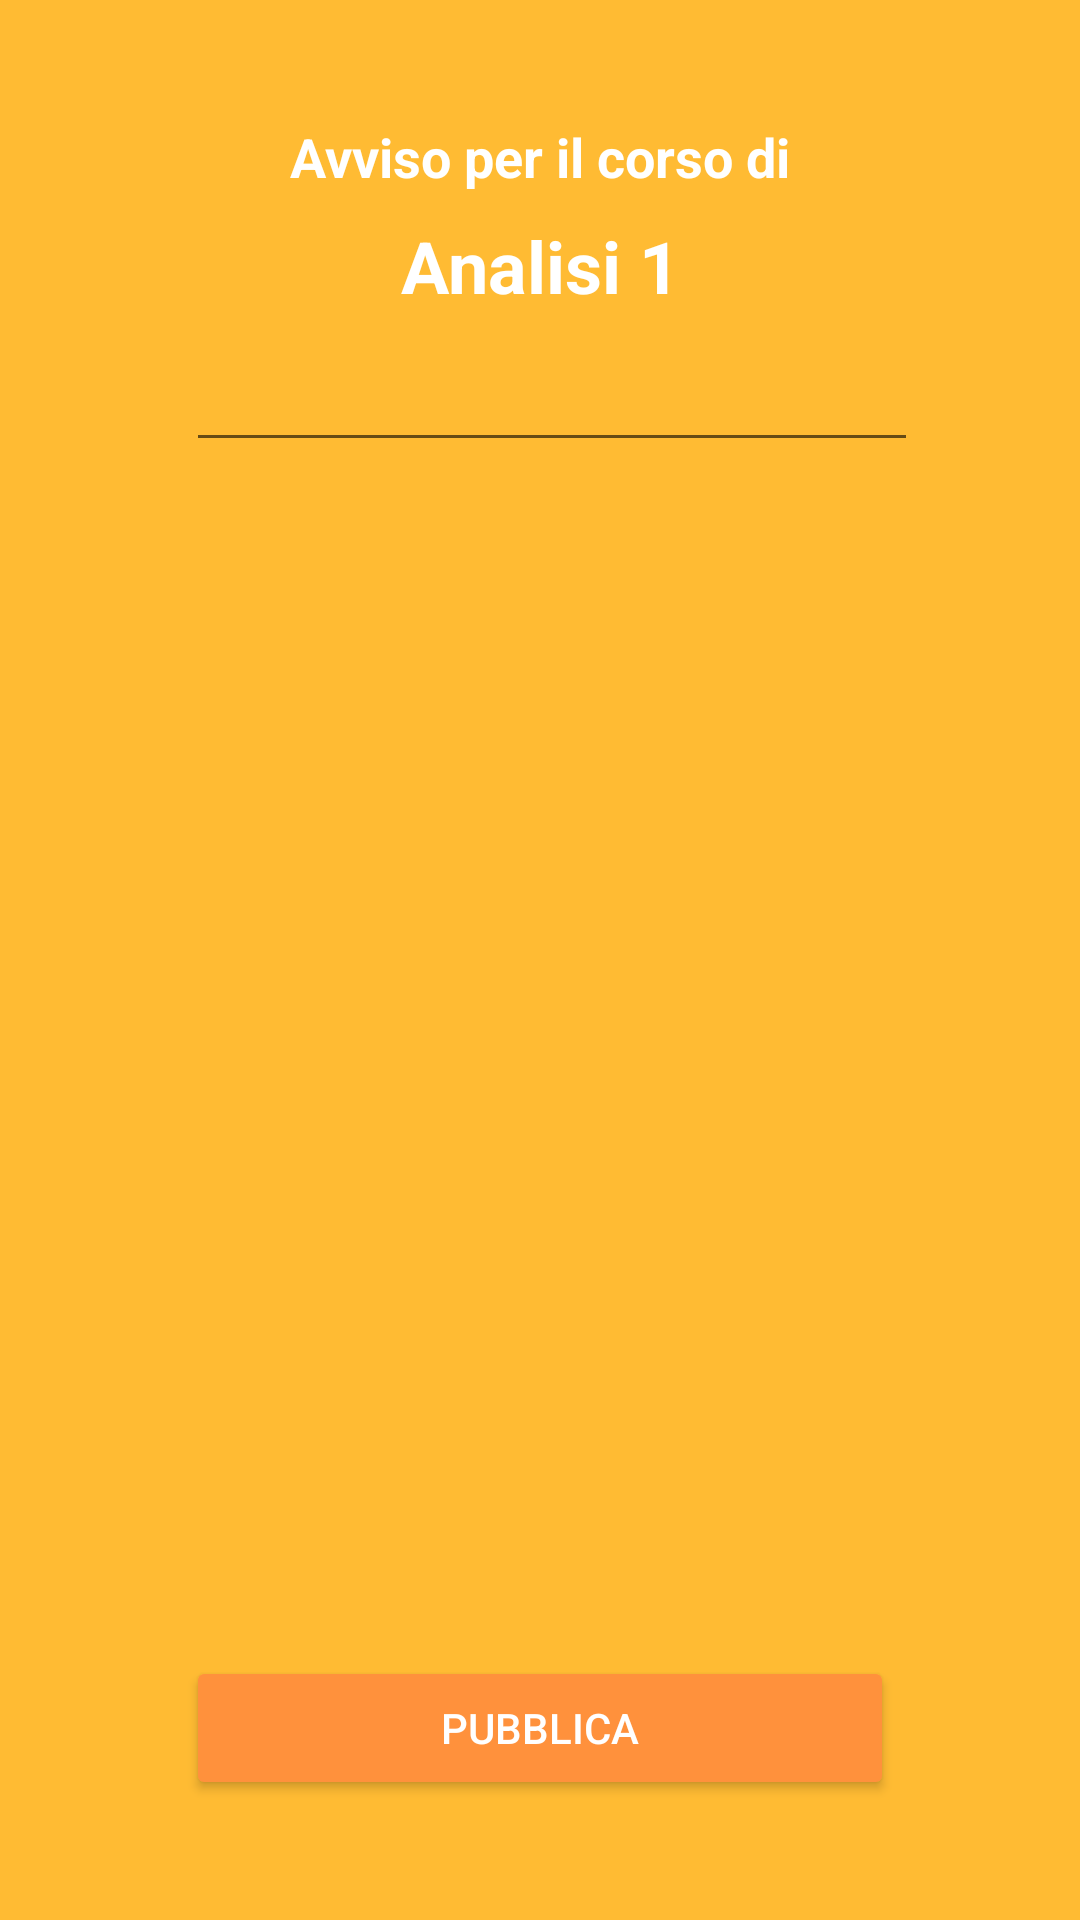

Here is an Android app screen rendered from its layout file. Give the layout XML and the strings, colors and styles it references.
<!-- AndroidManifest.xml: application theme AppTheme -->
<!-- res/layout/activity_course_notification.xml -->
<?xml version="1.0" encoding="utf-8"?>
<android.support.constraint.ConstraintLayout xmlns:android="http://schemas.android.com/apk/res/android"
    xmlns:app="http://schemas.android.com/apk/res-auto"
    xmlns:tools="http://schemas.android.com/tools"
    android:id="@+id/courseNotificationLayout"
    android:layout_width="match_parent"
    android:layout_height="match_parent"
    android:background="@android:color/holo_orange_light"
    tools:context=".activity.CourseNotificationActivity">

    <android.support.constraint.Guideline
        android:id="@+id/guideline52"
        android:layout_width="wrap_content"
        android:layout_height="wrap_content"
        android:orientation="horizontal"
        app:layout_constraintGuide_percent="0.05" />

    <android.support.constraint.Guideline
        android:id="@+id/guideline53"
        android:layout_width="wrap_content"
        android:layout_height="wrap_content"
        android:orientation="horizontal"
        app:layout_constraintGuide_percent="0.95" />

    <android.support.constraint.Guideline
        android:id="@+id/guideline54"
        android:layout_width="wrap_content"
        android:layout_height="wrap_content"
        android:orientation="vertical"
        app:layout_constraintGuide_percent="0.15" />

    <android.support.constraint.Guideline
        android:id="@+id/guideline55"
        android:layout_width="wrap_content"
        android:layout_height="wrap_content"
        android:orientation="vertical"
        app:layout_constraintGuide_percent="0.85" />

    <TextView
        android:id="@+id/tvCourseNotificationHeader"
        android:layout_width="wrap_content"
        android:layout_height="wrap_content"
        android:layout_marginStart="8dp"
        android:layout_marginTop="8dp"
        android:layout_marginEnd="8dp"
        android:text="@string/tvCourseNotificationHeader_text"
        android:textColor="@color/colorAccent"
        android:textSize="18sp"
        android:textStyle="bold"
        app:layout_constraintEnd_toStartOf="@+id/guideline55"
        app:layout_constraintStart_toStartOf="@+id/guideline54"
        app:layout_constraintTop_toTopOf="@+id/guideline52" />

    <TextView
        android:id="@+id/tvCourseNotificationCourseName"
        android:layout_width="wrap_content"
        android:layout_height="wrap_content"
        android:layout_marginStart="8dp"
        android:layout_marginTop="8dp"
        android:layout_marginEnd="8dp"
        android:text="Analisi 1"
        android:textColor="@color/colorAccent"
        android:textSize="24sp"
        android:textStyle="bold"
        app:layout_constraintEnd_toStartOf="@+id/guideline55"
        app:layout_constraintStart_toStartOf="@+id/guideline54"
        app:layout_constraintTop_toBottomOf="@+id/tvCourseNotificationHeader" />

    <ScrollView
        android:id="@+id/svCourseNotificationMessage"
        android:layout_width="0dp"
        android:layout_height="0dp"
        android:layout_marginStart="8dp"
        android:layout_marginTop="8dp"
        android:layout_marginBottom="8dp"
        app:layout_constraintBottom_toTopOf="@+id/btnCourseNotificationSend"
        app:layout_constraintEnd_toStartOf="@+id/guideline55"
        app:layout_constraintStart_toStartOf="@+id/guideline54"
        app:layout_constraintTop_toBottomOf="@+id/tvCourseNotificationCourseName">

        <LinearLayout
            android:layout_width="match_parent"
            android:layout_height="wrap_content"
            android:orientation="vertical">

            <EditText
                android:id="@+id/etCourseNotificationMessage"
                android:layout_width="match_parent"
                android:layout_height="wrap_content"
                android:ems="10"
                android:inputType="textMultiLine"
                android:textColor="@color/colorAccent" />
        </LinearLayout>
    </ScrollView>

    <Button
        android:id="@+id/btnCourseNotificationSend"
        android:layout_width="0dp"
        android:layout_height="wrap_content"
        android:layout_marginStart="8dp"
        android:layout_marginEnd="8dp"
        android:layout_marginBottom="8dp"
        android:backgroundTint="@color/colorPrimary"
        android:text="@string/btnCourseNotificationSend_text"
        android:textColor="@color/colorAccent"
        app:layout_constraintBottom_toTopOf="@+id/guideline53"
        app:layout_constraintEnd_toStartOf="@+id/guideline55"
        app:layout_constraintStart_toStartOf="@+id/guideline54" />

    <ProgressBar
        android:id="@+id/pbCourseNotification"
        style="?android:attr/progressBarStyle"
        android:layout_width="wrap_content"
        android:layout_height="wrap_content"
        android:layout_marginStart="8dp"
        android:layout_marginTop="8dp"
        android:layout_marginEnd="8dp"
        android:layout_marginBottom="8dp"
        android:visibility="gone"
        app:layout_constraintBottom_toTopOf="@+id/guideline53"
        app:layout_constraintEnd_toStartOf="@+id/guideline55"
        app:layout_constraintStart_toStartOf="@+id/guideline54"
        app:layout_constraintTop_toTopOf="@+id/guideline52" />

</android.support.constraint.ConstraintLayout>
<!-- resources referenced by this layout -->
<resources>
  <color name="colorAccent">#ffffff</color>
  <color name="colorPrimary">#ff913c</color>
  <string name="btnCourseNotificationSend_text">Pubblica</string>
  <string name="tvCourseNotificationHeader_text">Avviso per il corso di</string>
  <style name="AppTheme" parent="Theme.AppCompat.Light.DarkActionBar">
          
          <item name="colorPrimary">@color/colorPrimary</item>
          <item name="colorPrimaryDark">@color/colorPrimaryDark</item>
          <item name="colorAccent">@color/colorAccent</item>
      </style>
  <color name="colorPrimaryDark">#303F9F</color>
</resources>
